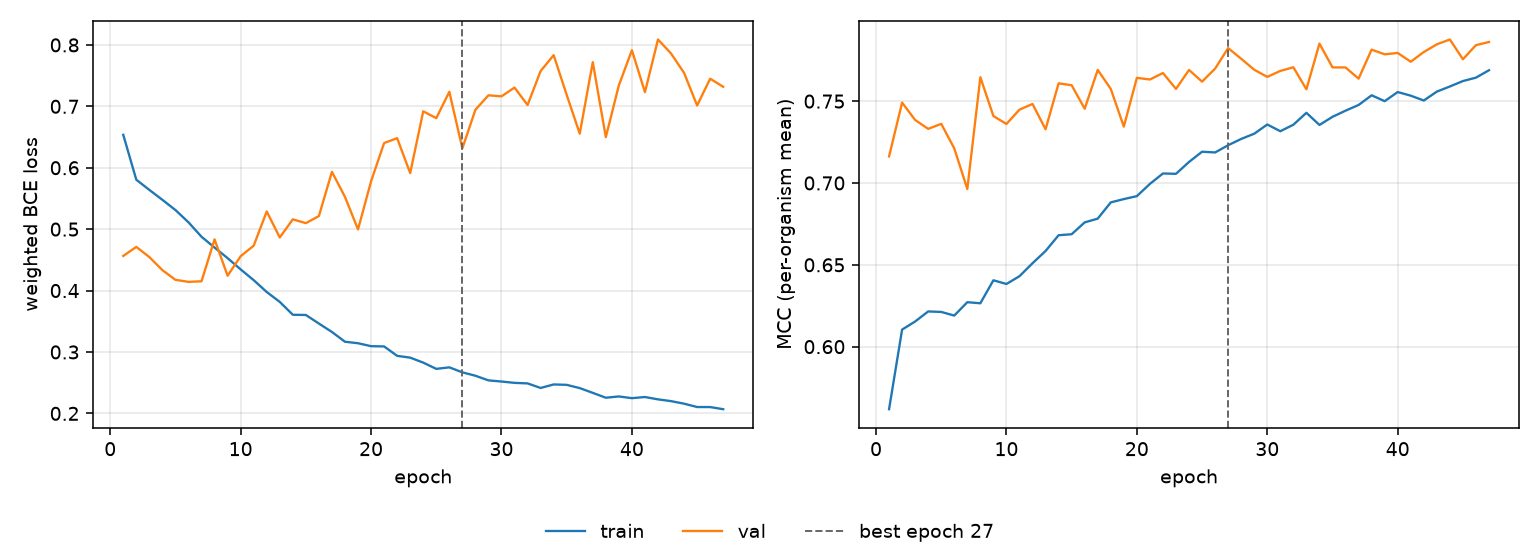

Source data for this figure (header and first rows):
epoch, tr_loss, vl_loss, tr_mcc, vl_mcc, is_best
1, 0.6536, 0.4564, 0.5618, 0.7162, False
2, 0.5805, 0.4711, 0.6104, 0.7491, False
3, 0.5639, 0.4546, 0.6154, 0.7385, False
4, 0.5478, 0.4332, 0.6215, 0.7331, False
5, 0.5311, 0.4175, 0.6212, 0.7361, False
6, 0.5112, 0.4142, 0.619, 0.7211, False
7, 0.4876, 0.4151, 0.6272, 0.6963, False
8, 0.4701, 0.4834, 0.6265, 0.7646, False
9, 0.4528, 0.4242, 0.6405, 0.7409, False
10, 0.4345, 0.4559, 0.6383, 0.7361, False
11, 0.417, 0.4731, 0.643, 0.7448, False
12, 0.3977, 0.5288, 0.651, 0.7483, False
13, 0.3815, 0.4865, 0.6584, 0.7328, False
14, 0.3606, 0.516, 0.6681, 0.7609, False
15, 0.3602, 0.5098, 0.6687, 0.7597, False
16, 0.3463, 0.5213, 0.6759, 0.7454, False
17, 0.3326, 0.5934, 0.6782, 0.7691, False
18, 0.3167, 0.5525, 0.6881, 0.7575, False
19, 0.3142, 0.4996, 0.6902, 0.7344, False
20, 0.3094, 0.5779, 0.692, 0.7642, False
21, 0.309, 0.6402, 0.6994, 0.7632, False
22, 0.2937, 0.6481, 0.7058, 0.7672, False
23, 0.2908, 0.5912, 0.7056, 0.7575, False
24, 0.2827, 0.6918, 0.7128, 0.7691, False
25, 0.2725, 0.6807, 0.7191, 0.7619, False
26, 0.275, 0.7236, 0.7186, 0.7699, False
27, 0.2669, 0.6315, 0.7231, 0.7824, True
28, 0.2613, 0.6944, 0.7269, 0.7759, False
29, 0.2538, 0.7179, 0.7301, 0.7692, False
30, 0.2519, 0.7162, 0.7357, 0.7648, False
31, 0.2497, 0.7305, 0.7316, 0.7685, False
32, 0.2488, 0.7021, 0.7356, 0.7707, False
33, 0.2414, 0.7575, 0.7429, 0.7572, False
34, 0.2471, 0.7833, 0.7355, 0.7852, False
35, 0.2465, 0.7187, 0.7404, 0.7706, False
36, 0.2412, 0.6554, 0.7442, 0.7706, False
37, 0.2334, 0.7719, 0.7477, 0.7637, False
38, 0.2255, 0.6498, 0.7536, 0.7815, False
39, 0.2276, 0.7342, 0.75, 0.7786, False
40, 0.2248, 0.7913, 0.7556, 0.7794, False
41, 0.2266, 0.723, 0.7533, 0.7741, False
42, 0.2229, 0.8088, 0.7504, 0.78, False
43, 0.22, 0.786, 0.7558, 0.7847, False
44, 0.2158, 0.7544, 0.759, 0.7877, False
45, 0.2104, 0.7014, 0.7623, 0.7756, False
46, 0.2103, 0.745, 0.7644, 0.7842, False
47, 0.2068, 0.7318, 0.7689, 0.7861, False
